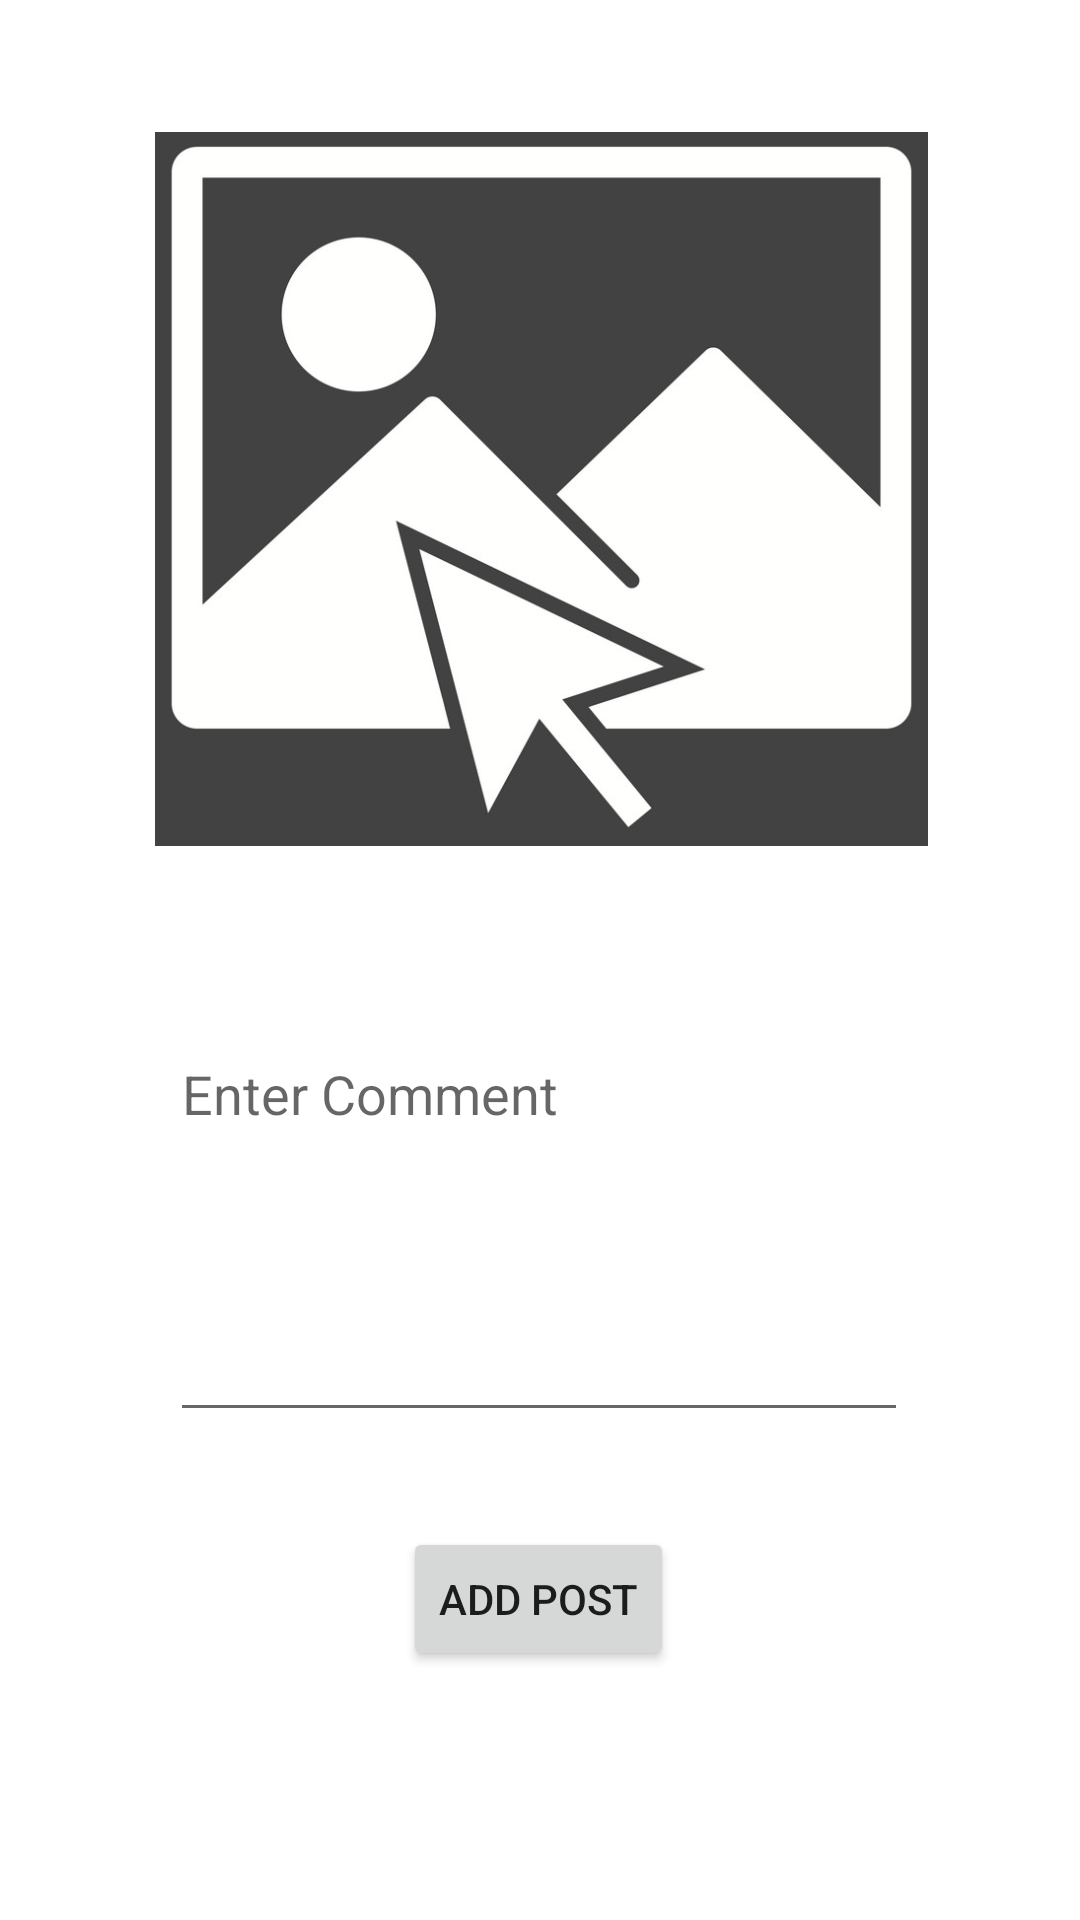

Reconstruct the res/layout file that produces this screen, plus the resources it refers to.
<!-- AndroidManifest.xml: application theme Theme.MyInstagramCloneJava -->
<!-- res/layout/activity_new_post.xml -->
<?xml version="1.0" encoding="utf-8"?>
<androidx.constraintlayout.widget.ConstraintLayout xmlns:android="http://schemas.android.com/apk/res/android"
    xmlns:app="http://schemas.android.com/apk/res-auto"
    xmlns:tools="http://schemas.android.com/tools"
    android:layout_width="match_parent"
    android:layout_height="match_parent"
    android:onClick="func_deneme"
    tools:context=".NewPost">

    <EditText
        android:id="@+id/et_enterComment"
        android:layout_width="246dp"
        android:layout_height="135dp"
        android:ems="10"
        android:gravity="start|top"
        android:hint="Enter Comment"
        android:inputType="textMultiLine"
        app:layout_constraintBottom_toBottomOf="parent"
        app:layout_constraintEnd_toEndOf="parent"
        app:layout_constraintHorizontal_bias="0.496"
        app:layout_constraintStart_toStartOf="parent"
        app:layout_constraintTop_toBottomOf="@+id/ivSelectImage"
        app:layout_constraintVertical_bias="0.27" />

    <Button
        android:id="@+id/button3"
        android:layout_width="wrap_content"
        android:layout_height="wrap_content"
        android:onClick="func_addPost"
        android:text="add post"
        app:layout_constraintBottom_toBottomOf="parent"
        app:layout_constraintEnd_toEndOf="parent"
        app:layout_constraintHorizontal_bias="0.498"
        app:layout_constraintStart_toStartOf="parent"
        app:layout_constraintTop_toBottomOf="@+id/et_enterComment"
        app:layout_constraintVertical_bias="0.275" />

    <ImageView
        android:id="@+id/ivSelectImage"
        android:layout_width="375dp"
        android:layout_height="238dp"
        android:layout_marginTop="44dp"
        android:onClick="func_selectImage"
        app:layout_constraintEnd_toEndOf="parent"
        app:layout_constraintStart_toStartOf="parent"
        app:layout_constraintTop_toTopOf="parent"
        app:srcCompat="@drawable/select" />

</androidx.constraintlayout.widget.ConstraintLayout>
<!-- resources referenced by this layout -->
<resources>
  <!-- drawable select: png bitmap (drawable, 70406 bytes) -->
  <style name="Theme.MyInstagramCloneJava" parent="Theme.MaterialComponents.DayNight.DarkActionBar">
          
          <item name="colorPrimary">@color/purple_500</item>
          <item name="colorPrimaryVariant">@color/purple_700</item>
          <item name="colorOnPrimary">@color/white</item>
          
          <item name="colorSecondary">@color/teal_200</item>
          <item name="colorSecondaryVariant">@color/teal_700</item>
          <item name="colorOnSecondary">@color/black</item>
          
          <item name="android:statusBarColor" tools:targetApi="l">?attr/colorPrimaryVariant</item>
          
      </style>
  <!-- not gathered from this repository: default colours our renderer supplied (Android Studio template values) -->
  <color name="purple_500">#FF6200EE</color>
  <color name="purple_700">#FF3700B3</color>
  <color name="teal_200">#FF03DAC5</color>
  <color name="teal_700">#FF018786</color>
  <color name="black">#FF000000</color>
  <color name="white">#FFFFFFFF</color>
</resources>
